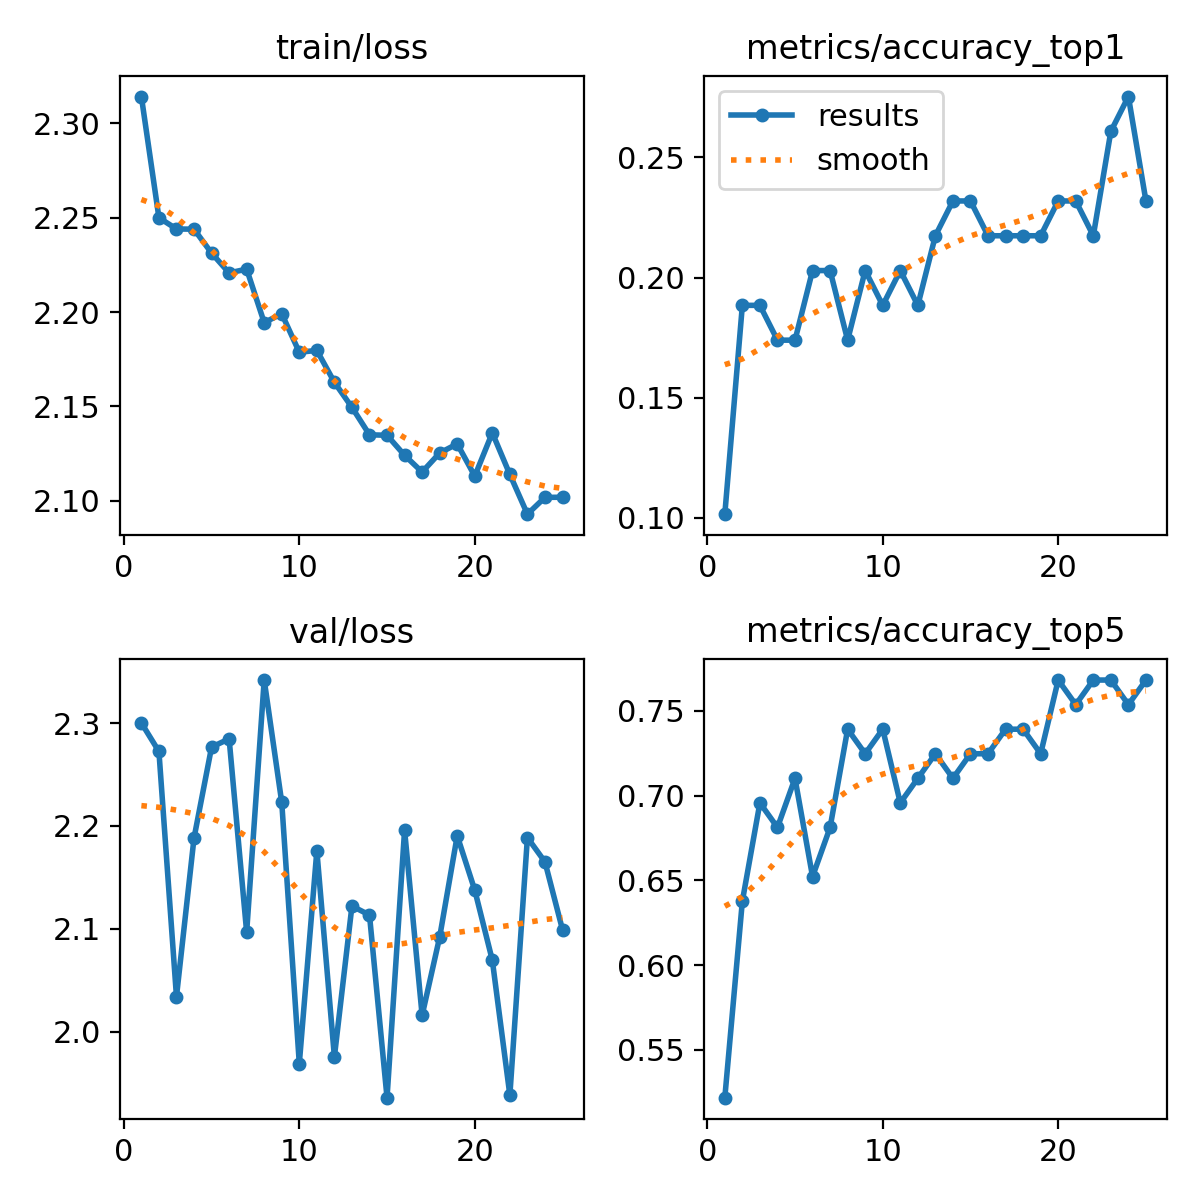

The data file committed next to this chart (first rows):
epoch, time, train/loss, metrics/accuracy_top1, metrics/accuracy_top5, val/loss, lr/pg0, lr/pg1, lr/pg2, lr/pg3, lr/pg4, lr/pg5, lr/pg6, lr/pg7
1, 1205, 2.314, 0.1014, 0.5217, 2.3, 5.1e-05, 1.7e-05, 5.1e-05, 1.7e-05, 0.08305, 0.08302, 5.1e-05, 1.7e-05
2, 2403, 2.25, 0.1884, 0.6377, 2.272, 0.0001008, 3.3614e-05, 0.0001008, 3.3614e-05, 0.0651, 0.06503, 0.0001008, 3.3614e-05
3, 3438, 2.244, 0.1884, 0.6956, 2.034, 0.0001464, 4.88024e-05, 0.0001464, 4.88024e-05, 0.04715, 0.04705, 0.0001464, 4.88024e-05
4, 4061, 2.244, 0.1739, 0.6812, 2.188, 0.0001877, 6.25652e-05, 0.0001877, 6.25652e-05, 0.02919, 0.02906, 0.0001877, 6.25652e-05
5, 4709, 2.231, 0.1739, 0.7101, 2.277, 0.0002247, 7.49024e-05, 0.0002247, 7.49024e-05, 0.01122, 0.01107, 0.0002247, 7.49024e-05
6, 5347, 2.221, 0.2029, 0.6522, 2.285, 0.0002406, 8.02e-05, 0.0002406, 8.02e-05, 0.0002406, 8.02e-05, 0.0002406, 8.02e-05
7, 5964, 2.223, 0.2029, 0.6812, 2.097, 0.0002287, 7.624e-05, 0.0002287, 7.624e-05, 0.0002287, 7.624e-05, 0.0002287, 7.624e-05
8, 6587, 2.194, 0.1739, 0.7391, 2.342, 0.0002168, 7.228e-05, 0.0002168, 7.228e-05, 0.0002168, 7.228e-05, 0.0002168, 7.228e-05
9, 7206, 2.199, 0.2029, 0.7246, 2.223, 0.000205, 6.832e-05, 0.000205, 6.832e-05, 0.000205, 6.832e-05, 0.000205, 6.832e-05
10, 7805, 2.179, 0.1884, 0.7391, 1.969, 0.0001931, 6.436e-05, 0.0001931, 6.436e-05, 0.0001931, 6.436e-05, 0.0001931, 6.436e-05
11, 8404, 2.18, 0.2029, 0.6956, 2.176, 0.0001812, 6.04e-05, 0.0001812, 6.04e-05, 0.0001812, 6.04e-05, 0.0001812, 6.04e-05
12, 8995, 2.163, 0.1884, 0.7101, 1.975, 0.0001693, 5.644e-05, 0.0001693, 5.644e-05, 0.0001693, 5.644e-05, 0.0001693, 5.644e-05
13, 9584, 2.15, 0.2174, 0.7246, 2.122, 0.0001574, 5.248e-05, 0.0001574, 5.248e-05, 0.0001574, 5.248e-05, 0.0001574, 5.248e-05
14, 10198, 2.135, 0.2319, 0.7101, 2.113, 0.0001456, 4.852e-05, 0.0001456, 4.852e-05, 0.0001456, 4.852e-05, 0.0001456, 4.852e-05
15, 10978, 2.135, 0.2319, 0.7246, 1.936, 0.0001337, 4.456e-05, 0.0001337, 4.456e-05, 0.0001337, 4.456e-05, 0.0001337, 4.456e-05
16, 11822, 2.124, 0.2174, 0.7246, 2.196, 0.0001218, 4.06e-05, 0.0001218, 4.06e-05, 0.0001218, 4.06e-05, 0.0001218, 4.06e-05
17, 12592, 2.115, 0.2174, 0.7391, 2.016, 0.0001099, 3.664e-05, 0.0001099, 3.664e-05, 0.0001099, 3.664e-05, 0.0001099, 3.664e-05
18, 13375, 2.125, 0.2174, 0.7391, 2.092, 9.804e-05, 3.268e-05, 9.804e-05, 3.268e-05, 9.804e-05, 3.268e-05, 9.804e-05, 3.268e-05
19, 14195, 2.13, 0.2174, 0.7246, 2.19, 8.616e-05, 2.872e-05, 8.616e-05, 2.872e-05, 8.616e-05, 2.872e-05, 8.616e-05, 2.872e-05
20, 15000, 2.113, 0.2319, 0.7681, 2.138, 7.428e-05, 2.476e-05, 7.428e-05, 2.476e-05, 7.428e-05, 2.476e-05, 7.428e-05, 2.476e-05
21, 15810, 2.136, 0.2319, 0.7536, 2.069, 6.24e-05, 2.08e-05, 6.24e-05, 2.08e-05, 6.24e-05, 2.08e-05, 6.24e-05, 2.08e-05
22, 16597, 2.114, 0.2174, 0.7681, 1.938, 5.052e-05, 1.684e-05, 5.052e-05, 1.684e-05, 5.052e-05, 1.684e-05, 5.052e-05, 1.684e-05
23, 17378, 2.093, 0.2609, 0.7681, 2.189, 3.864e-05, 1.288e-05, 3.864e-05, 1.288e-05, 3.864e-05, 1.288e-05, 3.864e-05, 1.288e-05
24, 18026, 2.102, 0.2754, 0.7536, 2.165, 2.676e-05, 8.92e-06, 2.676e-05, 8.92e-06, 2.676e-05, 8.92e-06, 2.676e-05, 8.92e-06
25, 18657, 2.102, 0.2319, 0.7681, 2.099, 1.488e-05, 4.96e-06, 1.488e-05, 4.96e-06, 1.488e-05, 4.96e-06, 1.488e-05, 4.96e-06
